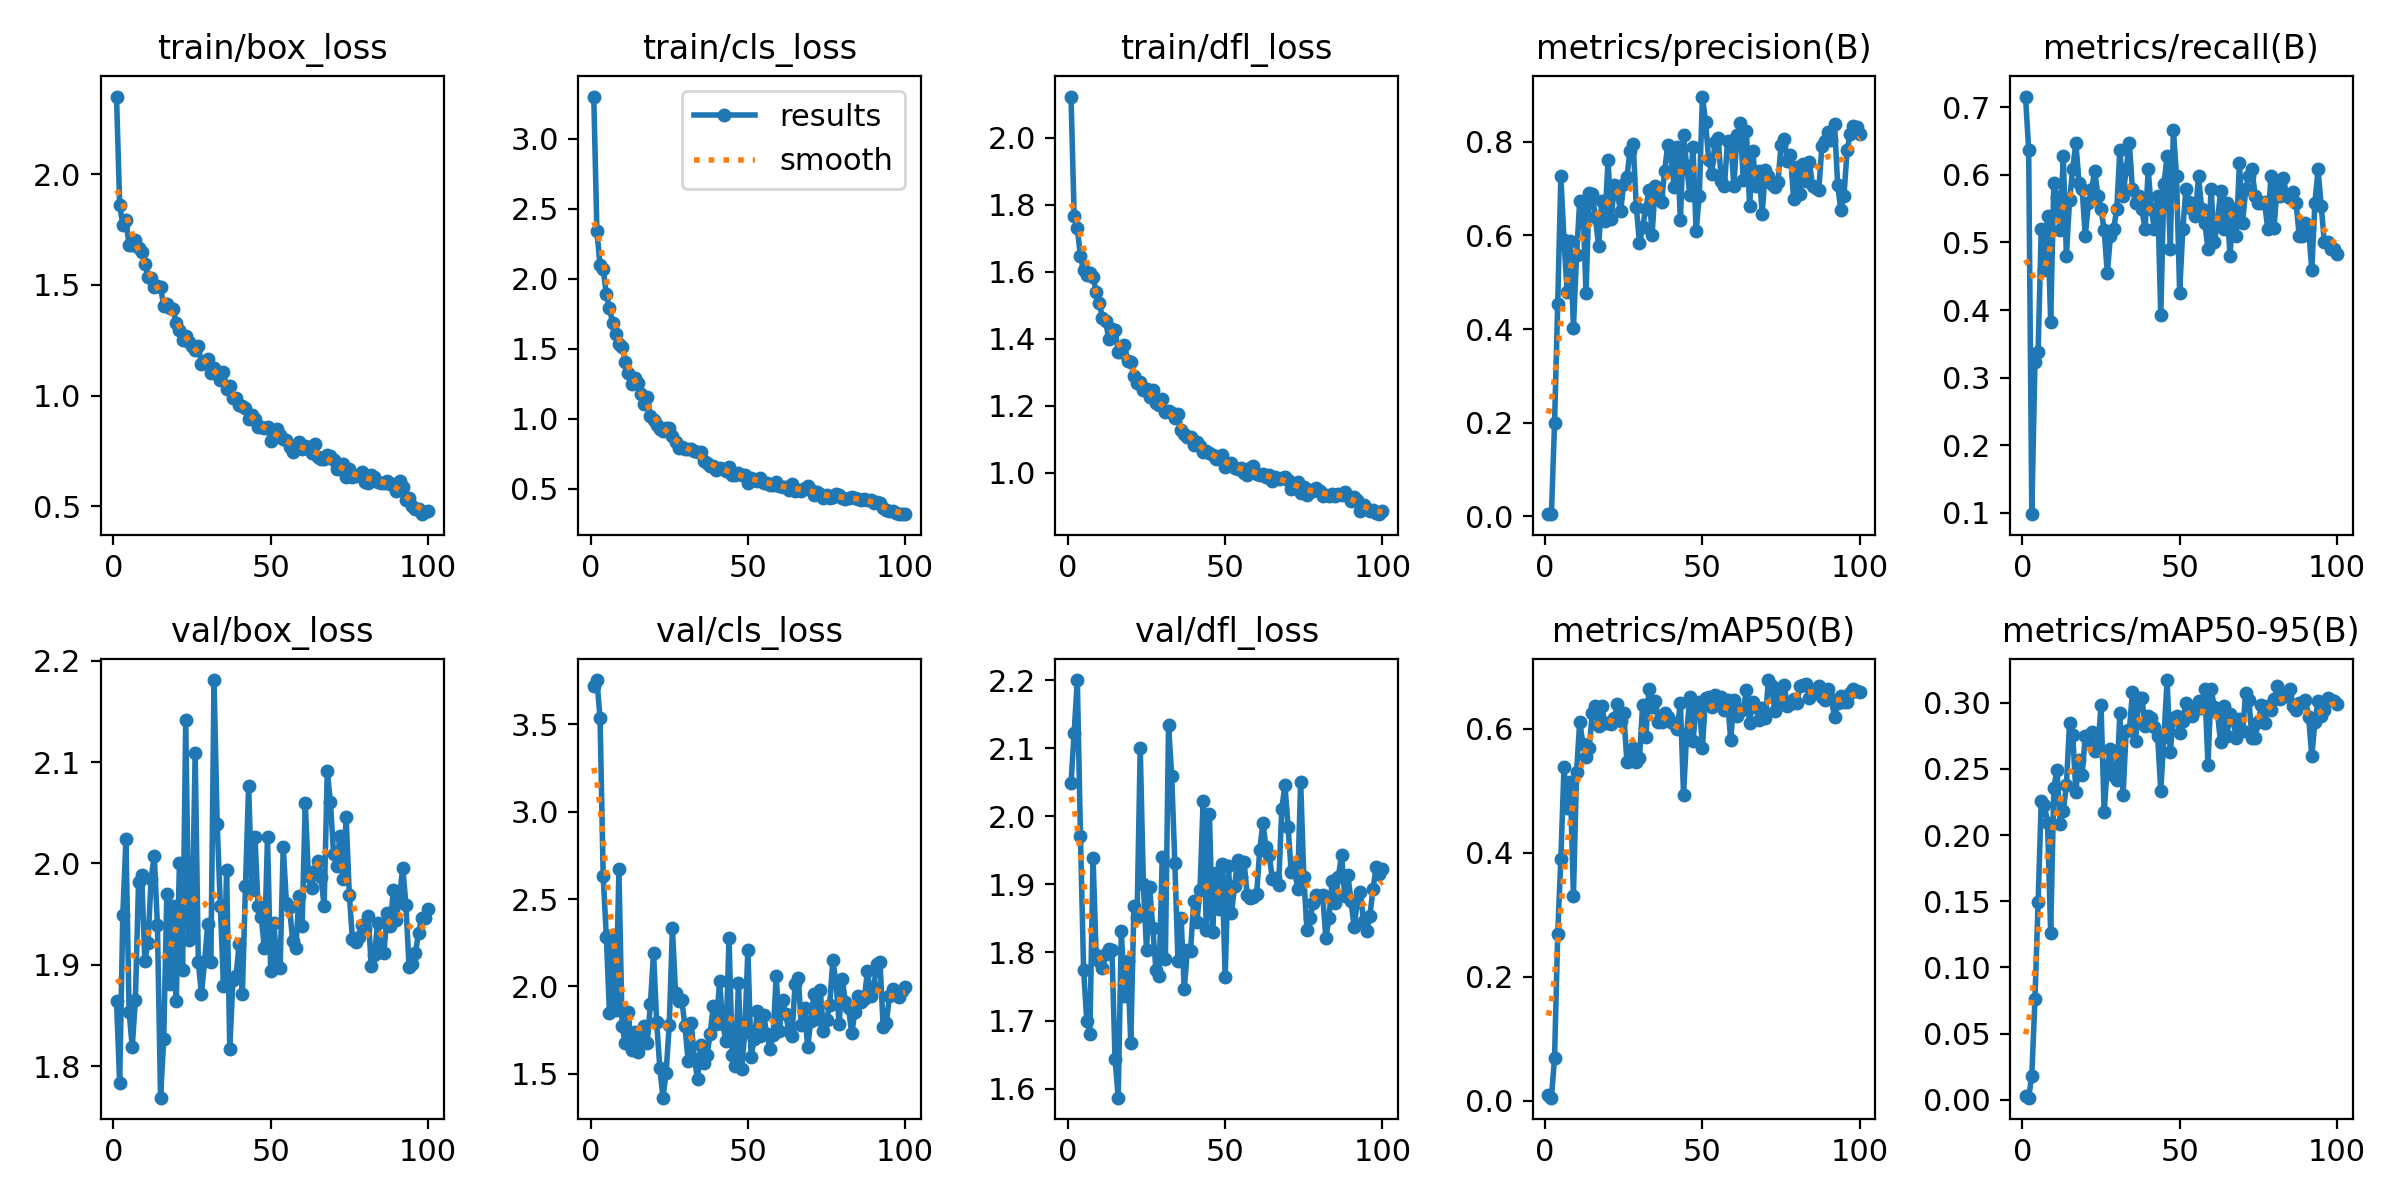

Values plotted in this chart, from the file beside it:
epoch, time, train/box_loss, train/cls_loss, train/dfl_loss, metrics/precision(B), metrics/recall(B), metrics/mAP50(B), metrics/mAP50-95(B), val/box_loss, val/cls_loss, val/dfl_loss, lr/pg0, lr/pg1, lr/pg2
1, 2.303, 2.352, 3.302, 2.122, 0.00585, 0.7157, 0.00915, 0.00324, 1.864, 3.719, 2.049, 0.00046, 0.00046, 0.00046
2, 4.591, 1.863, 2.34, 1.766, 0.00491, 0.6372, 0.0048, 0.00166, 1.784, 3.752, 2.123, 0.0009307, 0.0009307, 0.0009307
3, 6.632, 1.769, 2.096, 1.729, 0.1989, 0.09804, 0.06938, 0.01832, 1.949, 3.534, 2.2, 0.001392, 0.001392, 0.001392
4, 8.91, 1.795, 2.073, 1.647, 0.4541, 0.3235, 0.2685, 0.07615, 2.024, 2.629, 1.971, 0.001844, 0.001844, 0.001844
5, 11.67, 1.679, 1.887, 1.603, 0.7261, 0.3379, 0.3902, 0.1492, 1.854, 2.283, 1.775, 0.001921, 0.001921, 0.001921
6, 14.53, 1.683, 1.788, 1.59, 0.5911, 0.5196, 0.5376, 0.2258, 1.819, 1.846, 1.7, 0.001901, 0.001901, 0.001901
7, 17.34, 1.704, 1.686, 1.597, 0.4788, 0.4593, 0.4721, 0.2228, 1.866, 2.296, 1.68, 0.001881, 0.001881, 0.001881
8, 20.14, 1.665, 1.608, 1.584, 0.5878, 0.5392, 0.5131, 0.209, 1.982, 1.864, 1.939, 0.001861, 0.001861, 0.001861
9, 22.93, 1.648, 1.536, 1.538, 0.4033, 0.3824, 0.3307, 0.126, 1.988, 2.669, 1.796, 0.001842, 0.001842, 0.001842
10, 25.64, 1.596, 1.515, 1.506, 0.558, 0.5882, 0.5297, 0.2357, 1.904, 1.775, 1.787, 0.001822, 0.001822, 0.001822
11, 27.31, 1.538, 1.408, 1.461, 0.6741, 0.5678, 0.6113, 0.2493, 1.921, 1.675, 1.778, 0.001802, 0.001802, 0.001802
12, 29.62, 1.53, 1.325, 1.453, 0.6702, 0.5179, 0.5752, 0.2084, 1.985, 1.852, 1.797, 0.001782, 0.001782, 0.001782
13, 31.96, 1.491, 1.251, 1.398, 0.4762, 0.6274, 0.5546, 0.2183, 2.008, 1.637, 1.805, 0.001762, 0.001762, 0.001762
14, 34.23, 1.495, 1.291, 1.43, 0.6914, 0.4804, 0.5689, 0.2377, 1.939, 1.741, 1.804, 0.001743, 0.001743, 0.001743
15, 36.53, 1.49, 1.258, 1.427, 0.6881, 0.5625, 0.6245, 0.285, 1.769, 1.625, 1.643, 0.001723, 0.001723, 0.001723
16, 38.85, 1.405, 1.179, 1.361, 0.6384, 0.6078, 0.6362, 0.2758, 1.827, 1.74, 1.587, 0.001703, 0.001703, 0.001703
17, 41.13, 1.413, 1.103, 1.36, 0.5771, 0.6471, 0.6038, 0.2327, 1.97, 1.775, 1.831, 0.001683, 0.001683, 0.001683
18, 43.4, 1.397, 1.154, 1.379, 0.6728, 0.5882, 0.6359, 0.2566, 1.881, 1.677, 1.736, 0.001663, 0.001663, 0.001663
19, 45.68, 1.391, 1.02, 1.333, 0.6314, 0.5784, 0.6086, 0.2455, 1.958, 1.899, 1.787, 0.001644, 0.001644, 0.001644
20, 48, 1.326, 0.9892, 1.331, 0.7602, 0.5098, 0.6084, 0.275, 1.865, 2.194, 1.667, 0.001624, 0.001624, 0.001624
21, 50.36, 1.299, 0.9529, 1.29, 0.6342, 0.5588, 0.6072, 0.2715, 2.001, 1.795, 1.868, 0.001604, 0.001604, 0.001604
22, 52.67, 1.251, 0.9251, 1.268, 0.7082, 0.5784, 0.6163, 0.2781, 1.895, 1.534, 1.852, 0.001584, 0.001584, 0.001584
23, 54.97, 1.27, 0.9122, 1.269, 0.6882, 0.606, 0.6398, 0.2632, 2.141, 1.364, 2.1, 0.001564, 0.001564, 0.001564
24, 57.22, 1.243, 0.9363, 1.247, 0.6526, 0.5686, 0.6117, 0.2643, 1.925, 1.508, 1.9, 0.001545, 0.001545, 0.001545
25, 59.52, 1.222, 0.9301, 1.25, 0.7106, 0.549, 0.6244, 0.2984, 1.933, 1.782, 1.804, 0.001525, 0.001525, 0.001525
26, 61.87, 1.205, 0.878, 1.225, 0.7257, 0.5187, 0.5462, 0.2171, 2.109, 2.333, 1.896, 0.001505, 0.001505, 0.001505
27, 64.13, 1.226, 0.8351, 1.246, 0.7808, 0.4541, 0.547, 0.2519, 1.903, 1.963, 1.836, 0.001485, 0.001485, 0.001485
28, 66.54, 1.142, 0.7891, 1.206, 0.7947, 0.5098, 0.569, 0.2651, 1.871, 1.918, 1.774, 0.001465, 0.001465, 0.001465
29, 68.84, 1.148, 0.7976, 1.202, 0.6599, 0.5196, 0.5453, 0.2447, 1.904, 1.92, 1.765, 0.001446, 0.001446, 0.001446
30, 71.69, 1.164, 0.784, 1.219, 0.5832, 0.549, 0.5517, 0.2417, 1.94, 1.772, 1.94, 0.001426, 0.001426, 0.001426
31, 74.41, 1.1, 0.7804, 1.182, 0.6183, 0.6372, 0.6384, 0.292, 1.903, 1.572, 1.791, 0.001406, 0.001406, 0.001406
32, 77.19, 1.124, 0.7838, 1.183, 0.6567, 0.5686, 0.5858, 0.2299, 2.181, 1.791, 2.135, 0.001386, 0.001386, 0.001386
33, 79.99, 1.102, 0.7662, 1.177, 0.6967, 0.6078, 0.6643, 0.2788, 2.039, 1.585, 2.06, 0.001366, 0.001366, 0.001366
34, 82.72, 1.072, 0.7653, 1.162, 0.6012, 0.6471, 0.6353, 0.279, 1.958, 1.468, 1.931, 0.001347, 0.001347, 0.001347
35, 85.43, 1.108, 0.7652, 1.176, 0.7053, 0.5784, 0.6442, 0.3081, 1.879, 1.665, 1.788, 0.001327, 0.001327, 0.001327
36, 87.73, 1.029, 0.6988, 1.128, 0.6865, 0.5583, 0.6107, 0.2712, 1.994, 1.562, 1.85, 0.001307, 0.001307, 0.001307
37, 89.7, 1.042, 0.6846, 1.114, 0.6708, 0.5686, 0.6108, 0.3035, 1.817, 1.607, 1.746, 0.001287, 0.001287, 0.001287
38, 91.79, 0.9867, 0.6605, 1.105, 0.7381, 0.549, 0.6244, 0.3039, 1.885, 1.73, 1.804, 0.001267, 0.001267, 0.001267
39, 93.9, 0.9893, 0.6591, 1.107, 0.7941, 0.5196, 0.6185, 0.2822, 1.889, 1.89, 1.802, 0.001248, 0.001248, 0.001248
40, 96.02, 0.9593, 0.6366, 1.083, 0.7699, 0.6078, 0.6107, 0.2898, 1.921, 1.785, 1.875, 0.001228, 0.001228, 0.001228
41, 98.16, 0.9538, 0.6461, 1.092, 0.7046, 0.549, 0.6073, 0.2884, 1.871, 2.031, 1.845, 0.001208, 0.001208, 0.001208
42, 100.4, 0.9433, 0.6378, 1.079, 0.7887, 0.5196, 0.5986, 0.2814, 1.978, 1.783, 1.892, 0.001188, 0.001188, 0.001188
43, 102.8, 0.8916, 0.6264, 1.062, 0.6323, 0.5686, 0.6419, 0.2746, 2.077, 1.689, 2.023, 0.001168, 0.001168, 0.001168
44, 105.2, 0.9137, 0.6567, 1.064, 0.8136, 0.3922, 0.4932, 0.2336, 1.974, 2.276, 1.833, 0.001149, 0.001149, 0.001149
45, 107.5, 0.8926, 0.5957, 1.058, 0.7494, 0.5863, 0.5914, 0.274, 2.026, 1.608, 2.004, 0.001129, 0.001129, 0.001129
46, 109.7, 0.8584, 0.5943, 1.053, 0.6869, 0.6274, 0.6517, 0.3171, 1.958, 1.547, 1.831, 0.001109, 0.001109, 0.001109
47, 112.1, 0.8573, 0.6112, 1.041, 0.7898, 0.4902, 0.5794, 0.2624, 1.947, 2.018, 1.917, 0.001089, 0.001089, 0.001089
48, 114.3, 0.855, 0.5942, 1.043, 0.6087, 0.6667, 0.6342, 0.2887, 1.916, 1.53, 1.864, 0.001069, 0.001069, 0.001069
49, 116.6, 0.8555, 0.5995, 1.051, 0.6841, 0.598, 0.6422, 0.2897, 2.026, 1.738, 1.929, 0.00105, 0.00105, 0.00105
50, 119, 0.7966, 0.5426, 1.018, 0.8966, 0.4253, 0.5694, 0.2767, 1.894, 2.21, 1.764, 0.00103, 0.00103, 0.00103
51, 121.3, 0.8333, 0.5747, 1.023, 0.8429, 0.5196, 0.6496, 0.2861, 1.942, 1.597, 1.927, 0.00101, 0.00101, 0.00101
52, 123.6, 0.8497, 0.5642, 1.029, 0.7607, 0.5784, 0.651, 0.2999, 1.9, 1.701, 1.857, 0.0009902, 0.0009902, 0.0009902
53, 125.9, 0.8233, 0.5554, 1.015, 0.7308, 0.5591, 0.6354, 0.2957, 1.897, 1.857, 1.898, 0.0009704, 0.0009704, 0.0009704
54, 128.2, 0.8052, 0.5768, 1.011, 0.8, 0.549, 0.6549, 0.2899, 2.016, 1.719, 1.936, 0.0009506, 0.0009506, 0.0009506
55, 130.6, 0.797, 0.5429, 1.013, 0.8086, 0.5392, 0.6427, 0.2942, 1.961, 1.834, 1.91, 0.0009308, 0.0009308, 0.0009308
56, 133.3, 0.7673, 0.5391, 0.9986, 0.717, 0.598, 0.6508, 0.3013, 1.957, 1.73, 1.933, 0.000911, 0.000911, 0.000911
57, 136, 0.7445, 0.5272, 0.9922, 0.7061, 0.549, 0.6298, 0.2959, 1.923, 1.644, 1.884, 0.0008912, 0.0008912, 0.0008912
58, 138.9, 0.7677, 0.5241, 1.013, 0.8026, 0.5294, 0.6453, 0.3104, 1.916, 1.72, 1.88, 0.0008714, 0.0008714, 0.0008714
59, 141.7, 0.7879, 0.5491, 1.02, 0.8008, 0.4902, 0.5816, 0.2531, 1.968, 2.057, 1.882, 0.0008516, 0.0008516, 0.0008516
60, 144.4, 0.7597, 0.5161, 0.9941, 0.7066, 0.5784, 0.6461, 0.3104, 1.938, 1.746, 1.886, 0.0008318, 0.0008318, 0.0008318
... 40 more rows
